Labelled photos from "Traintest3way", an image-classification folder in Anshu-17/EF_VisTransfom. The possible labels are: edema, fracture, healthy.

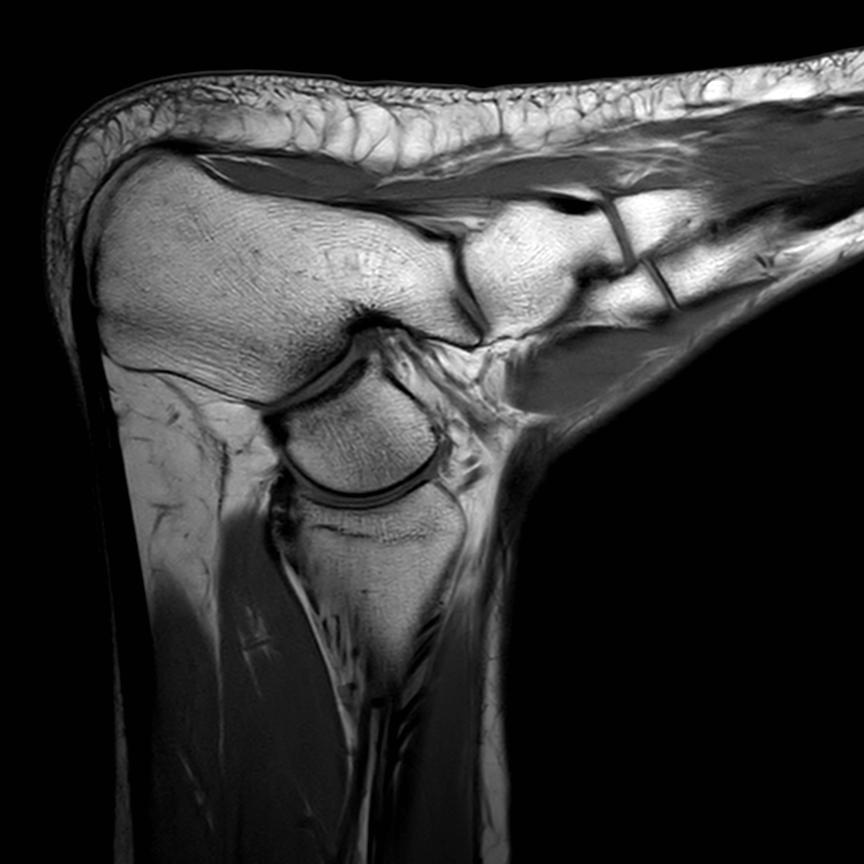
Label: healthy

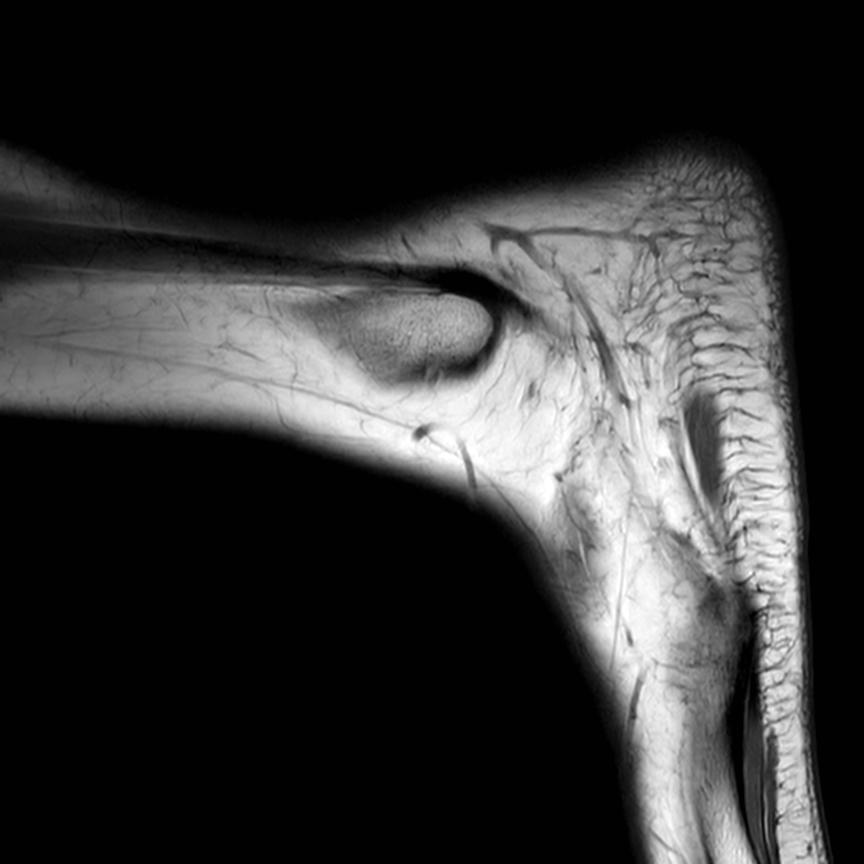
Label: healthy

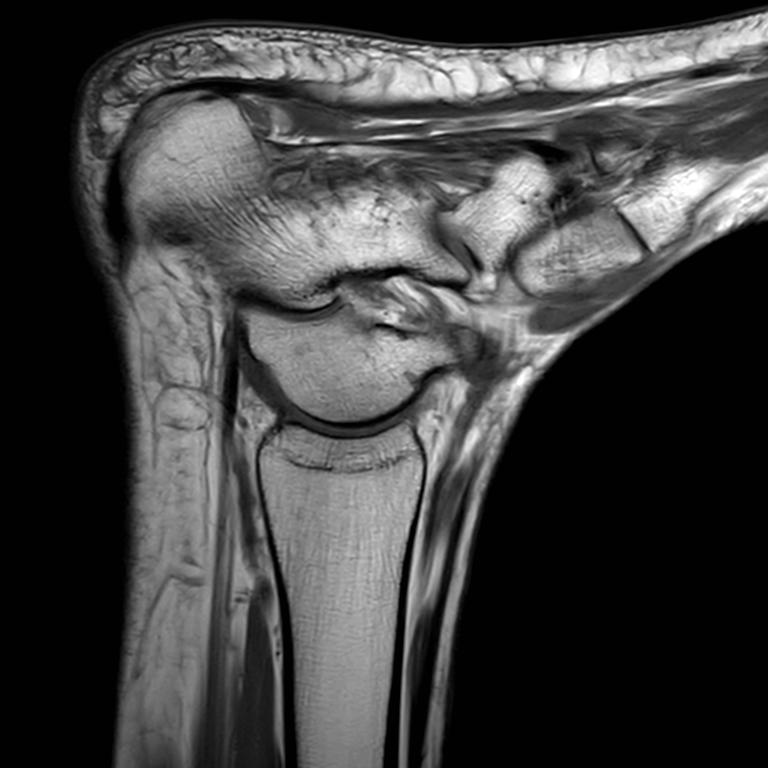
Label: edema

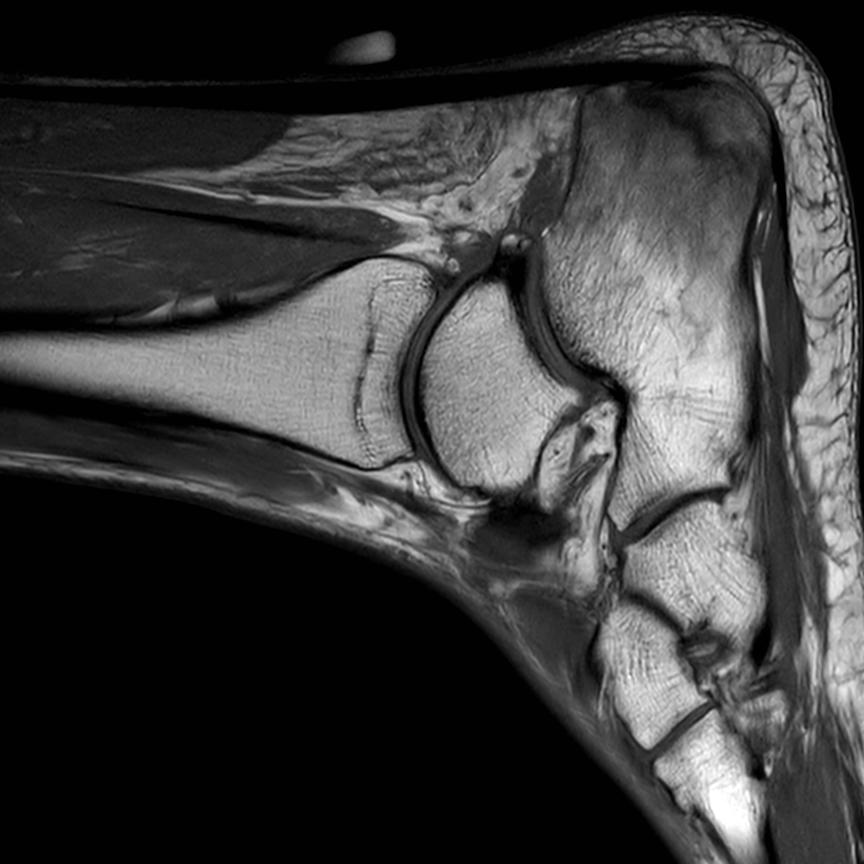
Label: fracture

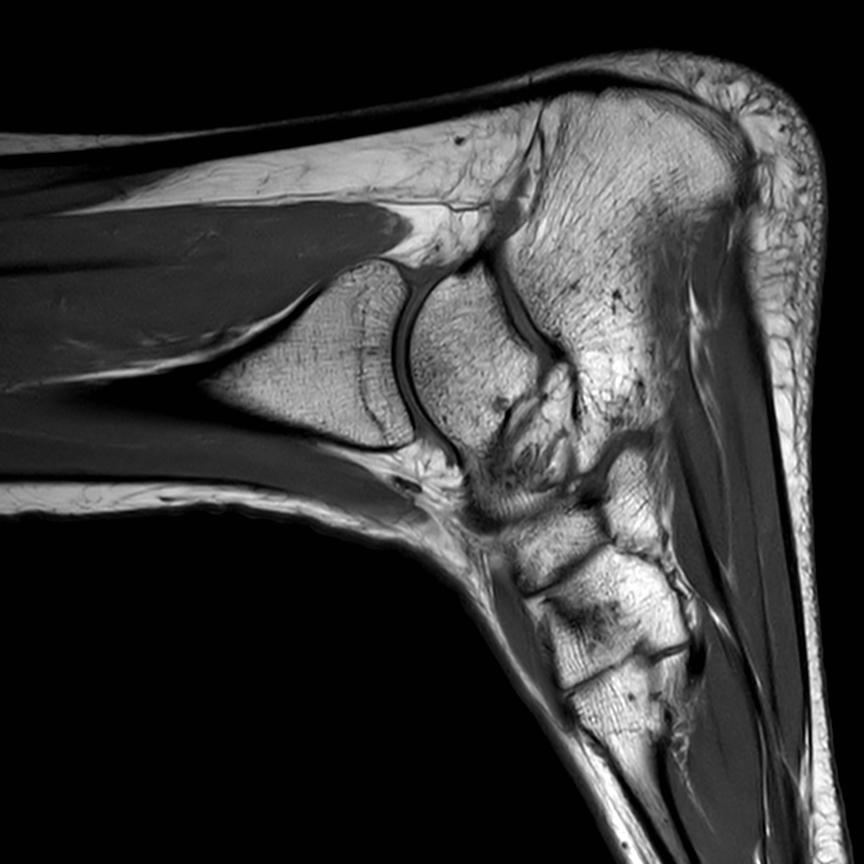
Label: healthy

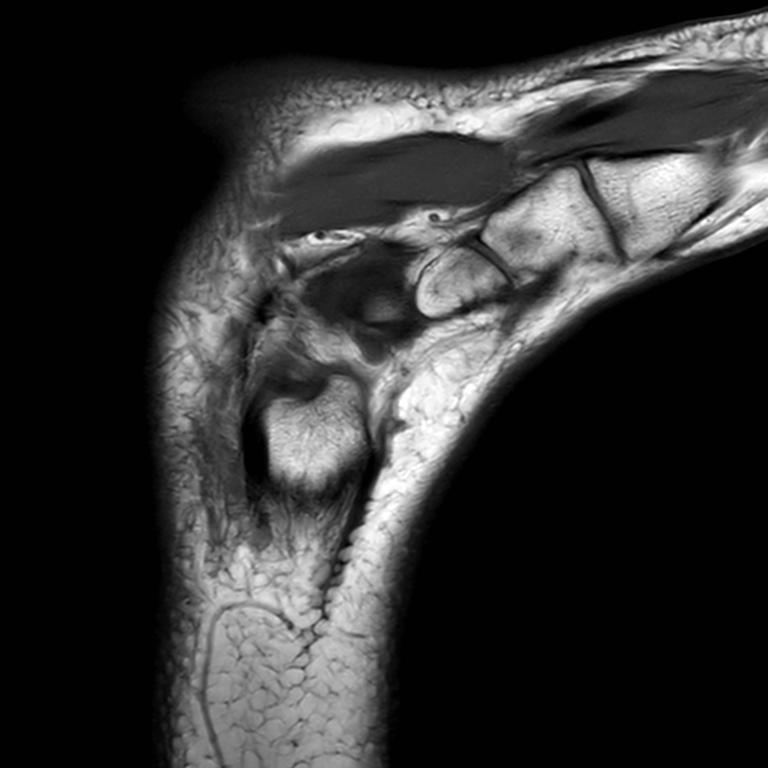
Label: edema
